Dataset: treelearning (GitHub, saitoaryane/treelearning). Classes: not tree, tree.

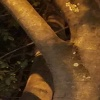
Label: tree

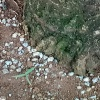
Label: not tree

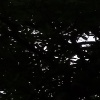
Label: not tree

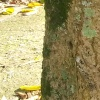
Label: tree

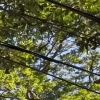
Label: not tree

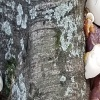
Label: tree
